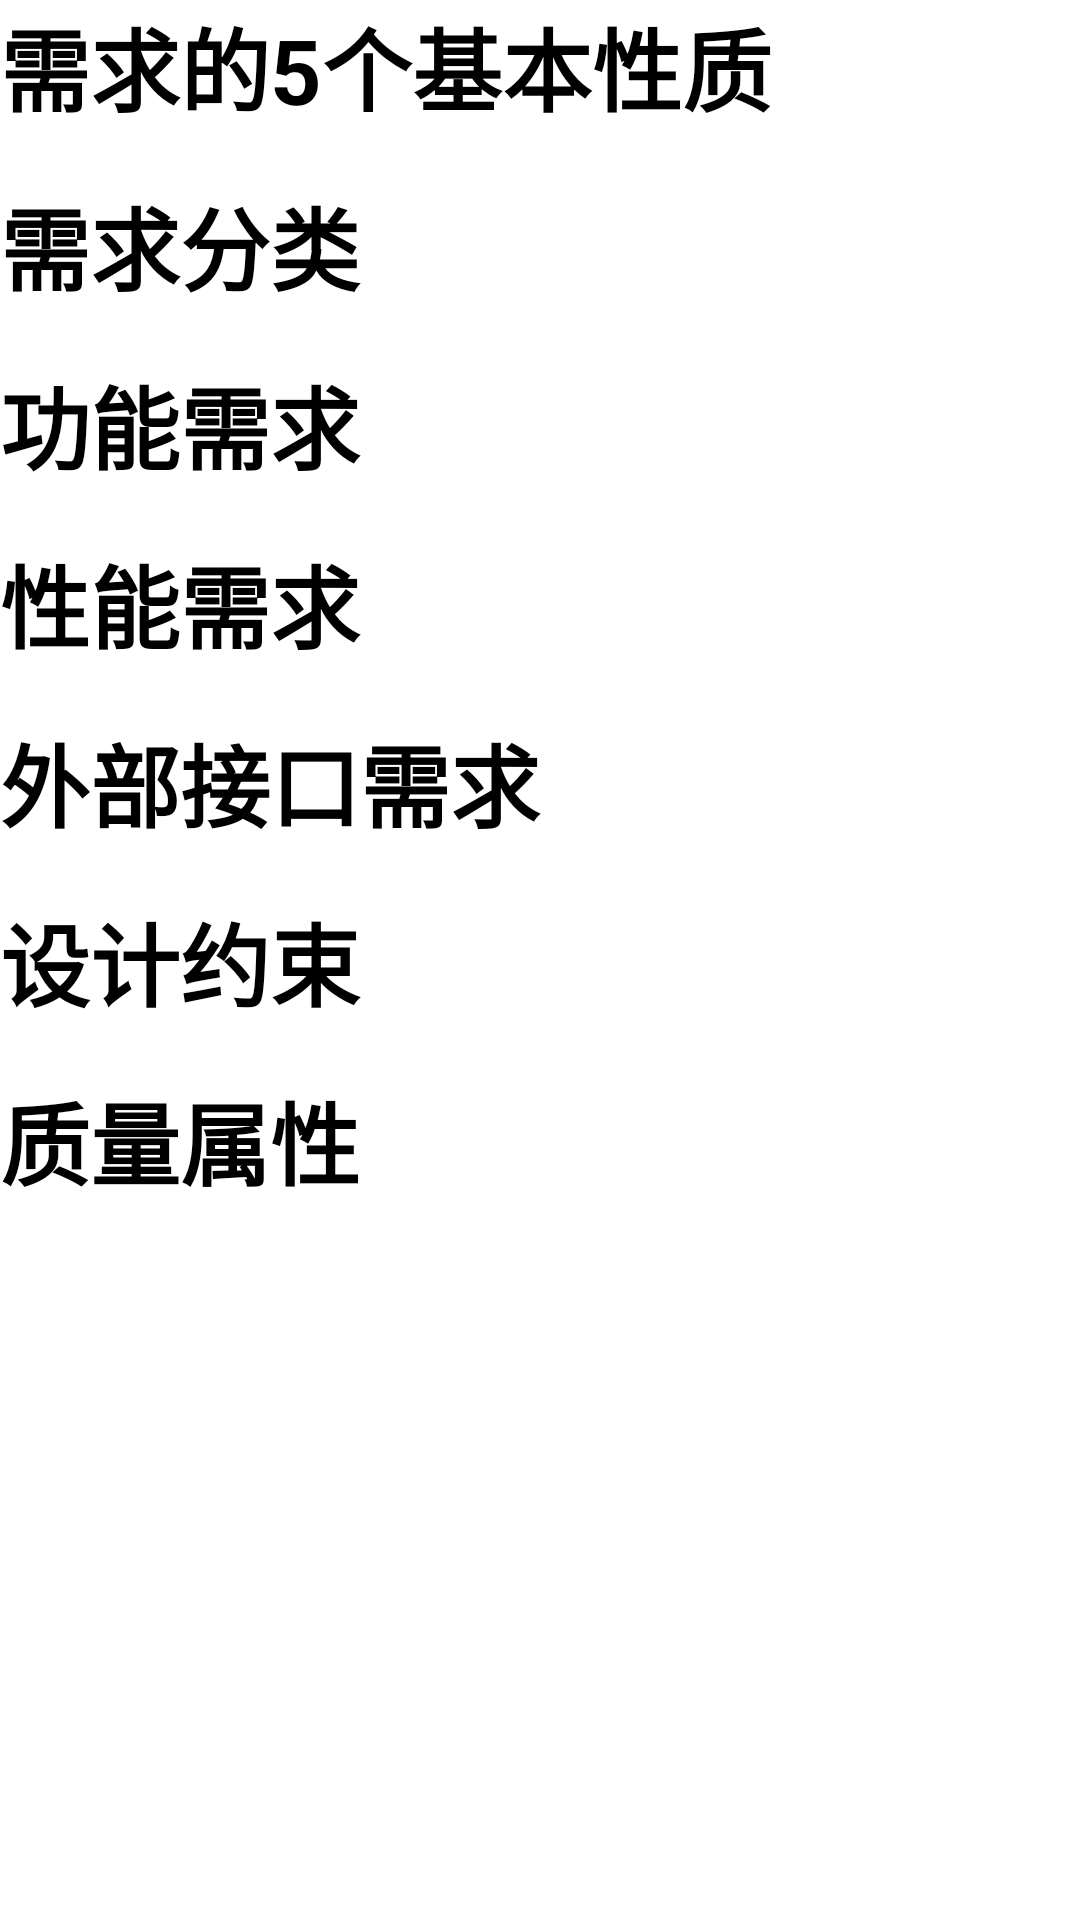

Reconstruct the res/layout file that produces this screen, plus the resources it refers to.
<!-- AndroidManifest.xml: application theme AppTheme -->
<!-- res/layout/teacher3_1_1.xml -->
<?xml version="1.0" encoding="utf-8"?>
<LinearLayout xmlns:android="http://schemas.android.com/apk/res/android"
    android:layout_width="match_parent"
    android:layout_height="match_parent"
    android:orientation="vertical">

    <TextView
        android:id="@+id/xingzhi"
        android:layout_width="match_parent"
        android:layout_height="wrap_content"
        android:text="需求的5个基本性质"
        android:textSize="30dp"
        android:textColor="@android:color/background_dark"
        android:textStyle="bold"/>

    <TextView
        android:id="@+id/fenlei"
        android:layout_width="match_parent"
        android:layout_height="wrap_content"
        android:text="需求分类"
        android:textSize="30dp"
        android:layout_marginTop="16dp"
        android:textColor="@android:color/background_dark"
        android:textStyle="bold"/>

    <TextView
        android:id="@+id/gongneng"
        android:layout_width="match_parent"
        android:layout_height="wrap_content"
        android:text="功能需求"
        android:textSize="30dp"
        android:layout_marginTop="16dp"
        android:textColor="@android:color/background_dark"
        android:textStyle="bold"/>

    <TextView
        android:id="@+id/xingneng"
        android:layout_width="match_parent"
        android:layout_height="wrap_content"
        android:text="性能需求"
        android:textSize="30dp"
        android:layout_marginTop="16dp"
        android:textColor="@android:color/background_dark"
        android:textStyle="bold"/>
    <TextView
        android:id="@+id/waibujiekou"
        android:layout_width="match_parent"
        android:layout_height="wrap_content"
        android:text="外部接口需求"
        android:textSize="30dp"
        android:layout_marginTop="16dp"
        android:textColor="@android:color/background_dark"
        android:textStyle="bold"/>
    <TextView
        android:id="@+id/shejiyueshu"
        android:layout_width="match_parent"
        android:layout_height="wrap_content"
        android:text="设计约束"
        android:textSize="30dp"
        android:layout_marginTop="16dp"
        android:textColor="@android:color/background_dark"
        android:textStyle="bold"/>
    <TextView
        android:id="@+id/zhiliangshuxing"
        android:layout_width="match_parent"
        android:layout_height="wrap_content"
        android:text="质量属性"
        android:textSize="30dp"
        android:layout_marginTop="16dp"
        android:textColor="@android:color/background_dark"
        android:textStyle="bold"/>


</LinearLayout>
<!-- resources referenced by this layout -->
<resources>

</resources>
